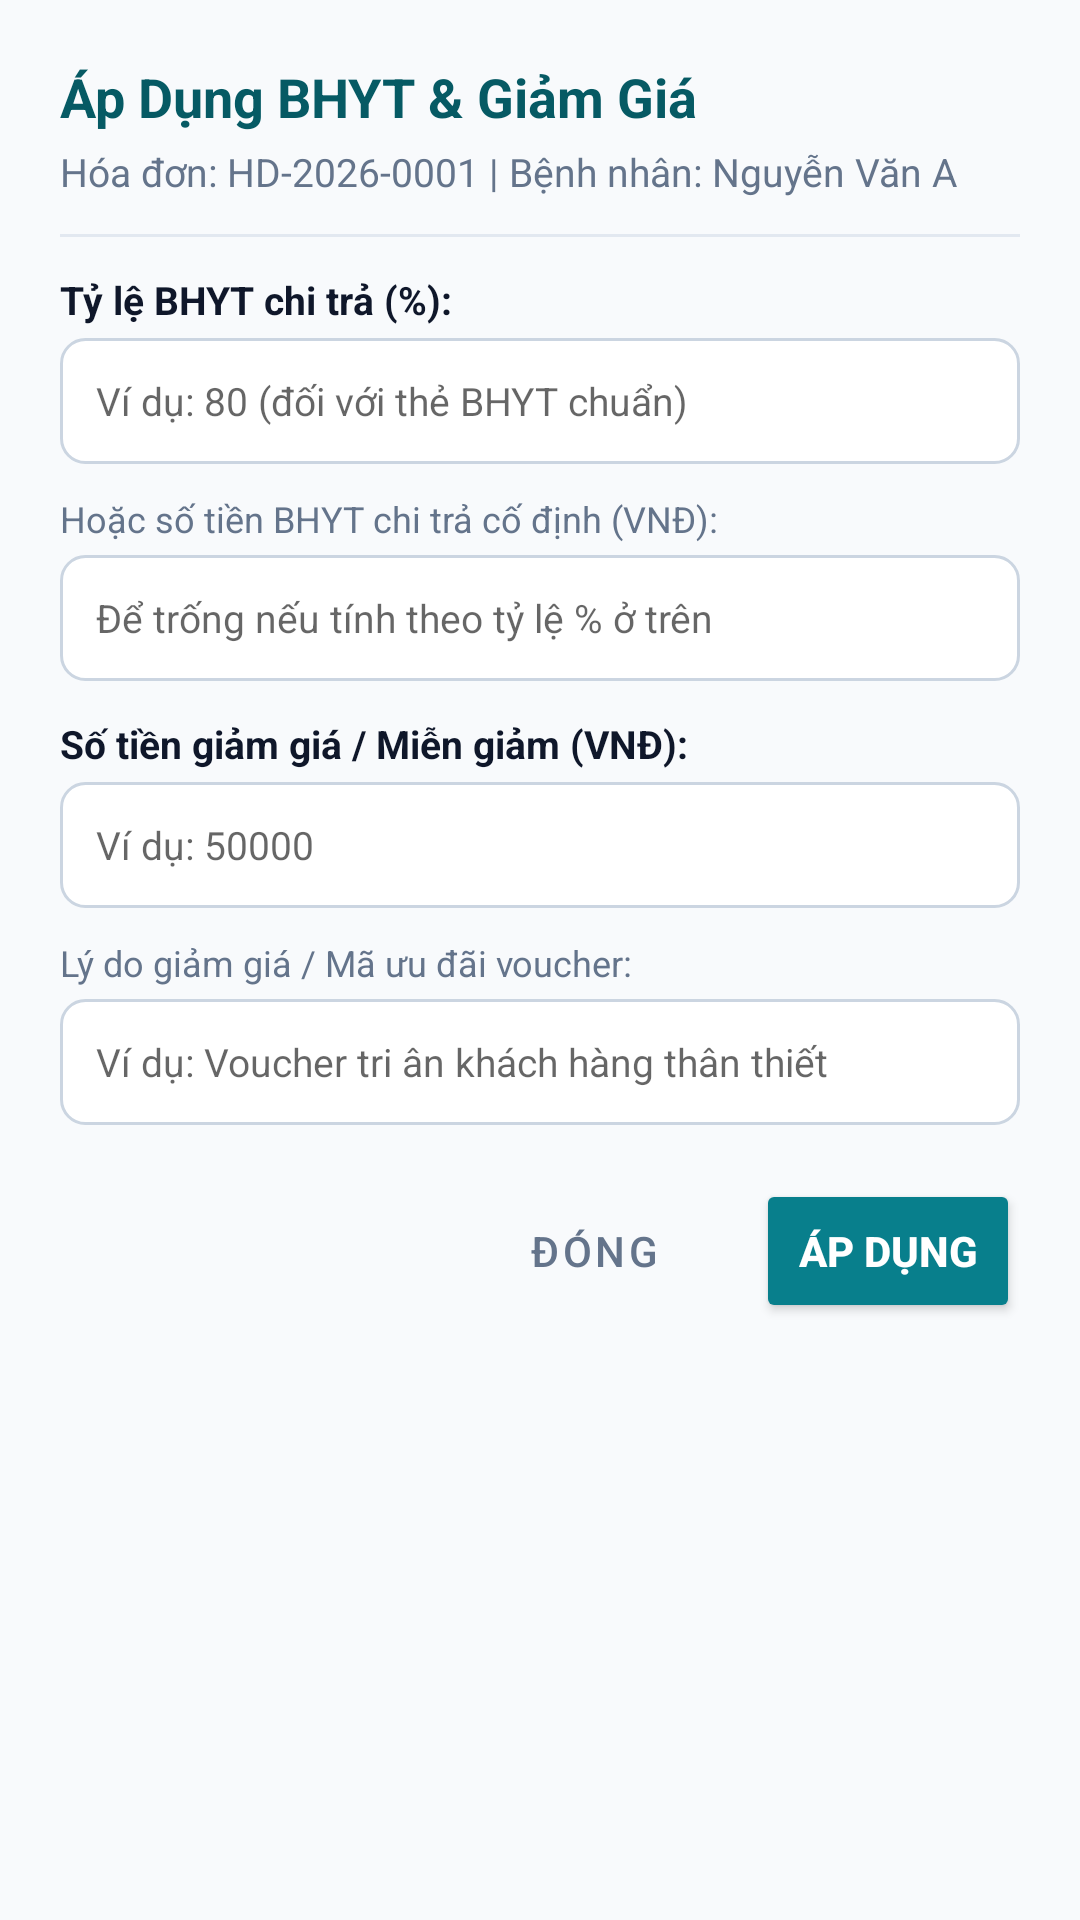

Write the Android layout XML for this screen, with the resource values it uses.
<!-- AndroidManifest.xml: application theme Theme.CarePlusClinic -->
<!-- res/layout/dialog_apply_discount.xml -->
<?xml version="1.0" encoding="utf-8"?>
<LinearLayout xmlns:android="http://schemas.android.com/apk/res/android"
    android:layout_width="match_parent"
    android:layout_height="wrap_content"
    android:orientation="vertical"
    android:padding="20dp">

    <TextView
        android:id="@+id/tvDiscountDialogTitle"
        android:layout_width="wrap_content"
        android:layout_height="wrap_content"
        android:text="Áp Dụng BHYT &amp; Giảm Giá"
        android:textColor="@color/primary_dark"
        android:textSize="18sp"
        android:textStyle="bold" />

    <TextView
        android:id="@+id/tvDiscountDialogSubtitle"
        android:layout_width="wrap_content"
        android:layout_height="wrap_content"
        android:layout_marginTop="4dp"
        android:text="Hóa đơn: HD-2026-0001 | Bệnh nhân: Nguyễn Văn A"
        android:textColor="@color/text_secondary"
        android:textSize="13sp" />

    <View
        android:layout_width="match_parent"
        android:layout_height="1dp"
        android:layout_marginVertical="12dp"
        android:background="@color/divider" />

    
    <TextView
        android:layout_width="wrap_content"
        android:layout_height="wrap_content"
        android:text="Tỷ lệ BHYT chi trả (%):"
        android:textColor="@color/text_primary"
        android:textSize="13sp"
        android:textStyle="bold" />

    <EditText
        android:id="@+id/etInsuranceRate"
        android:layout_width="match_parent"
        android:layout_height="42dp"
        android:layout_marginTop="4dp"
        android:background="@drawable/bg_input_field"
        android:hint="Ví dụ: 80 (đối với thẻ BHYT chuẩn)"
        android:inputType="numberDecimal"
        android:paddingHorizontal="12dp"
        android:textColor="@color/text_primary"
        android:textSize="13sp" />

    
    <TextView
        android:layout_width="wrap_content"
        android:layout_height="wrap_content"
        android:layout_marginTop="10dp"
        android:text="Hoặc số tiền BHYT chi trả cố định (VNĐ):"
        android:textColor="@color/text_secondary"
        android:textSize="12sp" />

    <EditText
        android:id="@+id/etInsuranceFixedAmount"
        android:layout_width="match_parent"
        android:layout_height="42dp"
        android:layout_marginTop="4dp"
        android:background="@drawable/bg_input_field"
        android:hint="Để trống nếu tính theo tỷ lệ % ở trên"
        android:inputType="number"
        android:paddingHorizontal="12dp"
        android:textColor="@color/text_primary"
        android:textSize="13sp" />

    
    <TextView
        android:layout_width="wrap_content"
        android:layout_height="wrap_content"
        android:layout_marginTop="12dp"
        android:text="Số tiền giảm giá / Miễn giảm (VNĐ):"
        android:textColor="@color/text_primary"
        android:textSize="13sp"
        android:textStyle="bold" />

    <EditText
        android:id="@+id/etDiscountAmount"
        android:layout_width="match_parent"
        android:layout_height="42dp"
        android:layout_marginTop="4dp"
        android:background="@drawable/bg_input_field"
        android:hint="Ví dụ: 50000"
        android:inputType="number"
        android:paddingHorizontal="12dp"
        android:textColor="@color/text_primary"
        android:textSize="13sp" />

    <TextView
        android:layout_width="wrap_content"
        android:layout_height="wrap_content"
        android:layout_marginTop="10dp"
        android:text="Lý do giảm giá / Mã ưu đãi voucher:"
        android:textColor="@color/text_secondary"
        android:textSize="12sp" />

    <EditText
        android:id="@+id/etDiscountReason"
        android:layout_width="match_parent"
        android:layout_height="42dp"
        android:layout_marginTop="4dp"
        android:background="@drawable/bg_input_field"
        android:hint="Ví dụ: Voucher tri ân khách hàng thân thiết"
        android:inputType="text"
        android:paddingHorizontal="12dp"
        android:textColor="@color/text_primary"
        android:textSize="13sp" />

    <LinearLayout
        android:layout_width="match_parent"
        android:layout_height="wrap_content"
        android:layout_marginTop="18dp"
        android:gravity="end"
        android:orientation="horizontal">

        <Button
            android:id="@+id/btnCancelDiscount"
            style="?attr/materialButtonOutlinedStyle"
            android:layout_width="wrap_content"
            android:layout_height="wrap_content"
            android:layout_marginEnd="10dp"
            android:text="Đóng"
            android:textColor="@color/text_secondary" />

        <Button
            android:id="@+id/btnConfirmDiscount"
            android:layout_width="wrap_content"
            android:layout_height="wrap_content"
            android:backgroundTint="@color/primary"
            android:text="Áp dụng"
            android:textColor="@color/white"
            android:textStyle="bold" />
    </LinearLayout>
</LinearLayout>
<!-- resources referenced by this layout -->
<resources>
  <color name="divider">#E2E8F0</color>
  <color name="primary">#087F8C</color>
  <color name="primary_dark">#065A64</color>
  <color name="text_primary">#0F172A</color>
  <color name="text_secondary">#64748B</color>
  <color name="white">#FFFFFF</color>
  <!-- drawable bg_input_field (drawable) -->
  <?xml version="1.0" encoding="utf-8"?>
  <shape xmlns:android="http://schemas.android.com/apk/res/android"
      android:shape="rectangle">
      <solid android:color="@color/white" />
      <stroke
          android:width="1dp"
          android:color="@color/border" />
      <corners android:radius="8dp" />
      <padding
          android:bottom="10dp"
          android:left="12dp"
          android:right="12dp"
          android:top="10dp" />
  </shape>
  <style name="Theme.CarePlusClinic" parent="Theme.MaterialComponents.DayNight.NoActionBar">
          
          <item name="colorPrimary">@color/primary</item>
          <item name="colorPrimaryVariant">@color/primary_dark</item>
          <item name="colorOnPrimary">@color/white</item>
          
          <item name="colorSecondary">@color/accent_green</item>
          <item name="colorSecondaryVariant">@color/accent_green</item>
          <item name="colorOnSecondary">@color/white</item>
          
          <item name="android:statusBarColor">@color/primary_dark</item>
          <item name="android:windowBackground">@color/background</item>
      </style>
  <color name="border">#CBD5E1</color>
  <color name="accent_green">#10B981</color>
  <color name="background">#F8FAFC</color>
</resources>
